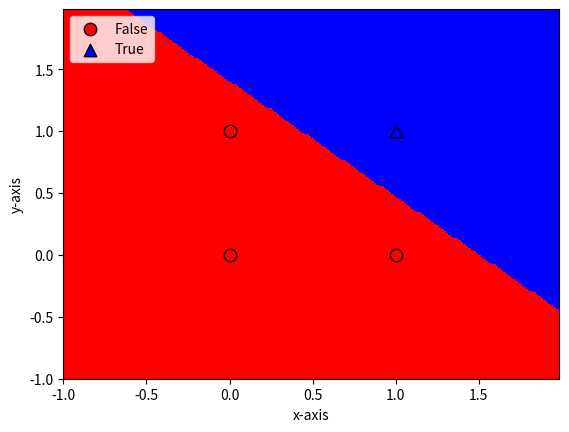

The matplotlib source for this figure:
# -*- coding: utf-8 -*-
"""
Created on Wed Nov 27 10:35:51 2019

[redacted]
"""

import matplotlib.pyplot as plt
import numpy
from matplotlib.colors import ListedColormap


def tanh(x):
    return (1.0 - numpy.exp(-2 * x)) / (1.0 + numpy.exp(-2 * x))


def tanh_derivative(x):
    return (1 + tanh(x)) * (1 - tanh(x))


class NeuralNetwork:
    # net_arch consists of a list of integers, indicating
    # the number of neurons in each layer
    def __init__(self, net_arch):
        self.activation_func = tanh
        self.activation_derivative = tanh_derivative
        self.layers = len(net_arch)
        self.steps_per_epoch = 1000
        self.net_arch = net_arch

        # initialize the weights with random values in the range (-1,1)
        self.weights = []
        for layer in range(len(net_arch) - 1):
            w = 2 * numpy.random.rand(net_arch[layer] + 1, net_arch[layer + 1]) - 1
            self.weights.append(w)

    def fit(self, data, labels, learning_rate=0.1, epochs=10):
        """
        :param data: data is the set of all possible pairs of booleans
                     True or False indicated by the integers 1 or 0
                     labels is the result of the logical operation 'xor'
                     on each of those input pairs
        :param labels: array of 0/1 for each datum
        """

        # Add bias units to the input layer
        ones = numpy.ones((1, data.shape[0]))
        Z = numpy.concatenate((ones.T, data), axis=1)
        training = epochs * self.steps_per_epoch
        for k in range(training):
            if k % self.steps_per_epoch == 0:
                # print ('epochs:', k/self.steps_per_epoch)
                print('epochs: {}'.format(k / self.steps_per_epoch))
                for s in data:
                    print(s, nn.predict(s))

            sample = numpy.random.randint(data.shape[0])
            y = [Z[sample]]

            for i in range(len(self.weights) - 1):
                activation = numpy.dot(y[i], self.weights[i])
                activation_f = self.activation_func(activation)
                # add the bias for the next layer
                activation_f = numpy.concatenate((numpy.ones(1), numpy.array(activation_f)))
                y.append(activation_f)

            # last layer
            activation = numpy.dot(y[-1], self.weights[-1])
            activation_f = self.activation_func(activation)
            y.append(activation_f)

            # error for the output layer
            error = labels[sample] - y[-1]
            delta_vec = [error * self.activation_derivative(y[-1])]

            # we need to begin from the back from the next to last layer
            for i in range(self.layers - 2, 0, -1):
                error = delta_vec[-1].dot(self.weights[i][1:].T)
                error = error * self.activation_derivative(y[i][1:])
                delta_vec.append(error)

            # reverse
            # [level3(output)->level2(hidden)]  => [level2(hidden)->level3(output)]
            delta_vec.reverse()

            # backpropagation
            # 1. Multiply its output delta and input activation 
            #    to get the gradient of the weight.
            # 2. Subtract a ratio (percentage) of the gradient from the weight
            for i in range(len(self.weights)):
                layer = y[i].reshape(1, nn.net_arch[i] + 1)

                delta = delta_vec[i].reshape(1, nn.net_arch[i + 1])
                self.weights[i] += learning_rate * layer.T.dot(delta)

    def predict(self, x):
        val = numpy.concatenate((numpy.ones(1).T, numpy.array(x)))
        for i in range(0, len(self.weights)):
            val = self.activation_func(numpy.dot(val, self.weights[i]))
            val = numpy.concatenate((numpy.ones(1).T, numpy.array(val)))

        return val[1]

    def plot_decision_regions(self, X, y, points=200):
        markers = ('o', '^')
        colors = ('red', 'blue')
        cmap = ListedColormap(colors)

        x1_min, x1_max = X[:, 0].min() - 1, X[:, 0].max() + 1
        x2_min, x2_max = X[:, 1].min() - 1, X[:, 1].max() + 1

        # To produce zoomed-out figures, you can replace the preceding 2 lines with:
        # x1_min, x1_max = -10, 11
        # x2_min, x2_max = -10, 11

        resolution = max(x1_max - x1_min, x2_max - x2_min) / float(points)

        xx1, xx2 = numpy.meshgrid(numpy.arange(x1_min,
                                               x1_max,
                                               resolution),
                                  numpy.arange(x2_min, x2_max, resolution))
        input = numpy.array([xx1.ravel(), xx2.ravel()]).T
        Z = numpy.empty(0)
        for i in range(input.shape[0]):
            val = nn.predict(numpy.array(input[i]))
            if val < 0.5:
                val = 0
            if val >= 0.5:
                val = 1
            Z = numpy.append(Z, val)

        Z = Z.reshape(xx1.shape)

        plt.pcolormesh(xx1, xx2, Z, cmap=cmap)
        plt.xlim(xx1.min(), xx1.max())
        plt.ylim(xx2.min(), xx2.max())
        # plot all samples

        classes = ["False", "True"]

        for idx, cl in enumerate(numpy.unique(y)):
            plt.scatter(x=X[y == cl, 0],
                        y=X[y == cl, 1],
                        alpha=1.0,
                        c=colors[idx],
                        edgecolors='black',
                        marker=markers[idx],
                        s=80,
                        label=classes[idx])

        plt.xlabel('x-axis')
        plt.ylabel('y-axis')
        plt.legend(loc='upper left')
        plt.show()


if __name__ == '__main__':
    print("XOR classifying neural network from scratch")

    numpy.random.seed(0)

    # Initialize the NeuralNetwork with 2 input, 2 hidden, and 1 output neurons
    nn = NeuralNetwork([2, 1,  1])

    X = numpy.array([[0, 0],
                     [0, 1],
                     [1, 0],
                     [1, 1]])

    y = numpy.array([0, 0, 0, 1])

    nn.fit(X, y, epochs=10)

    print("Final prediction")
    for s in X:
        print(s, nn.predict(s))

    nn.plot_decision_regions(X, y)